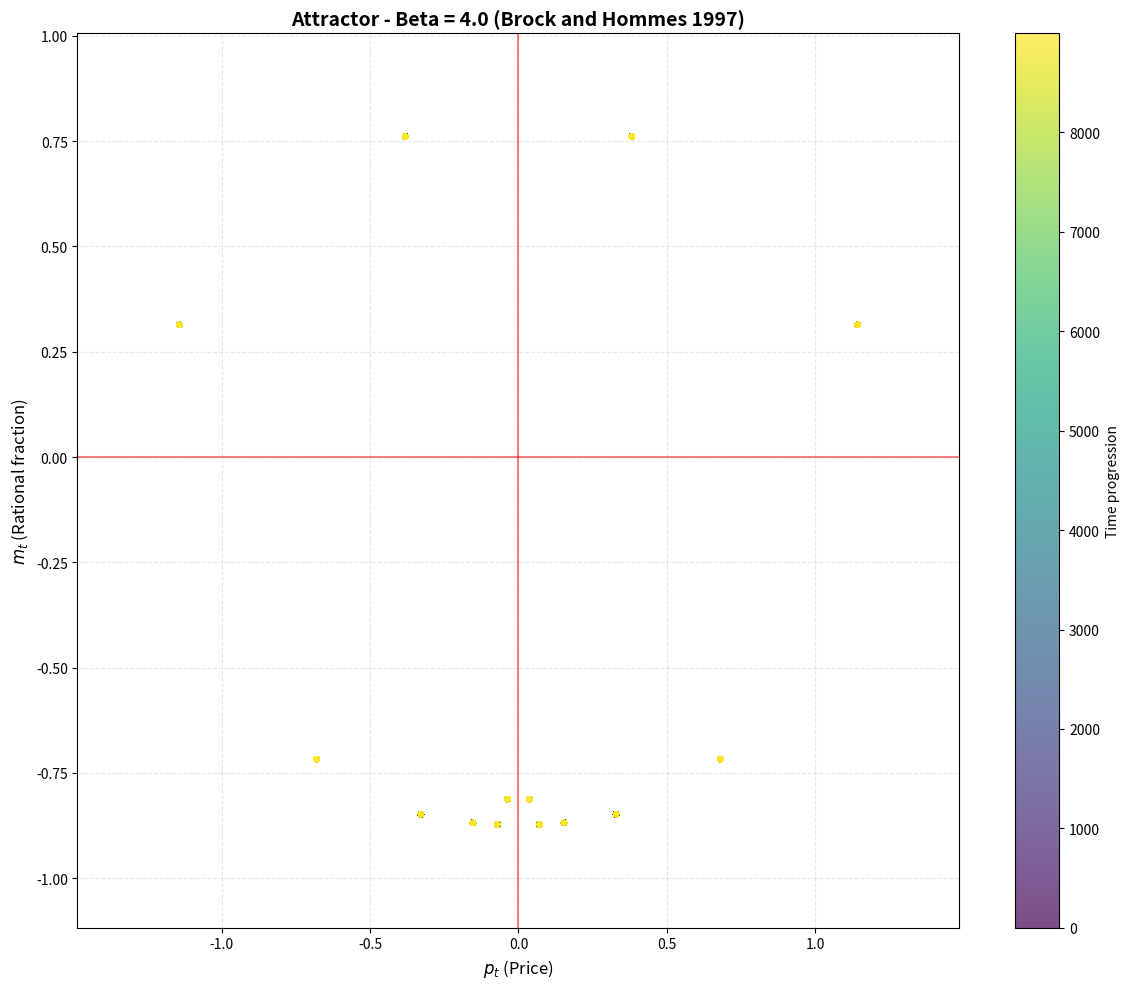
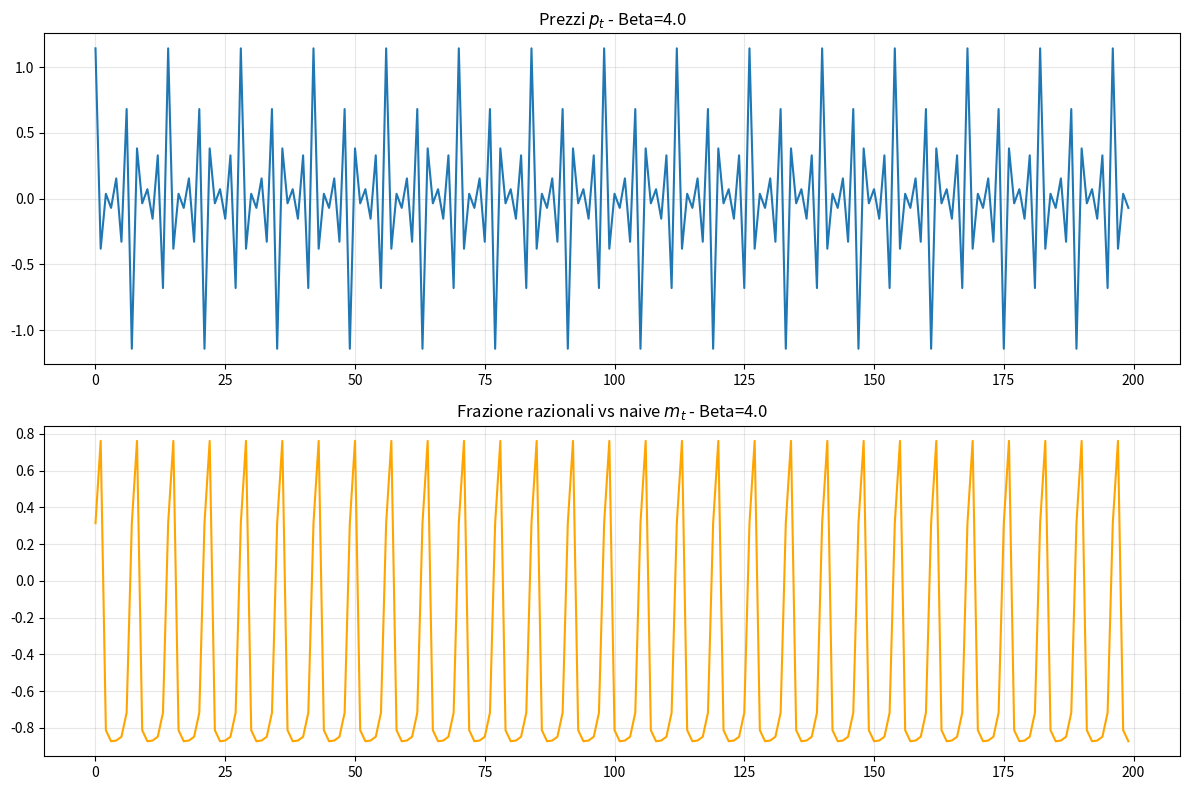
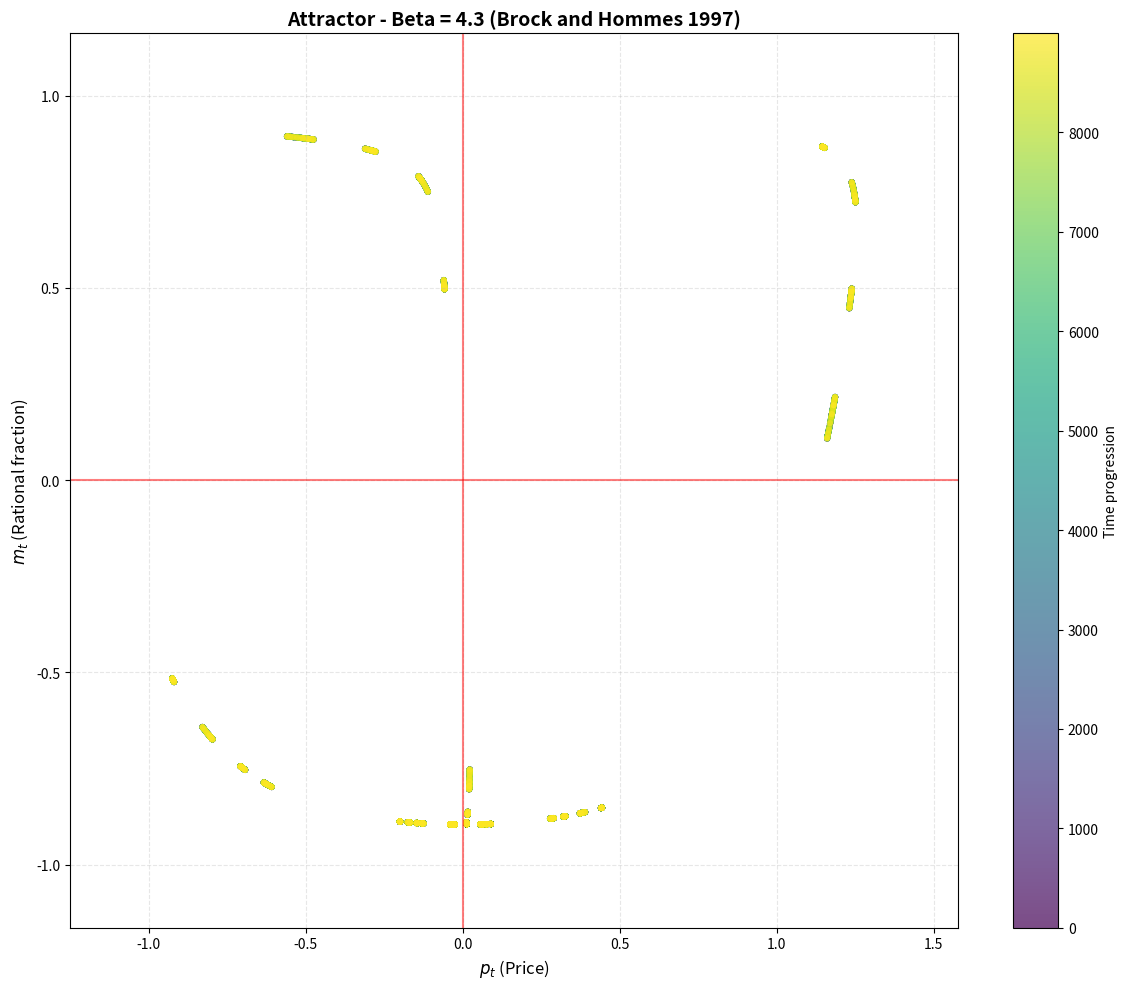
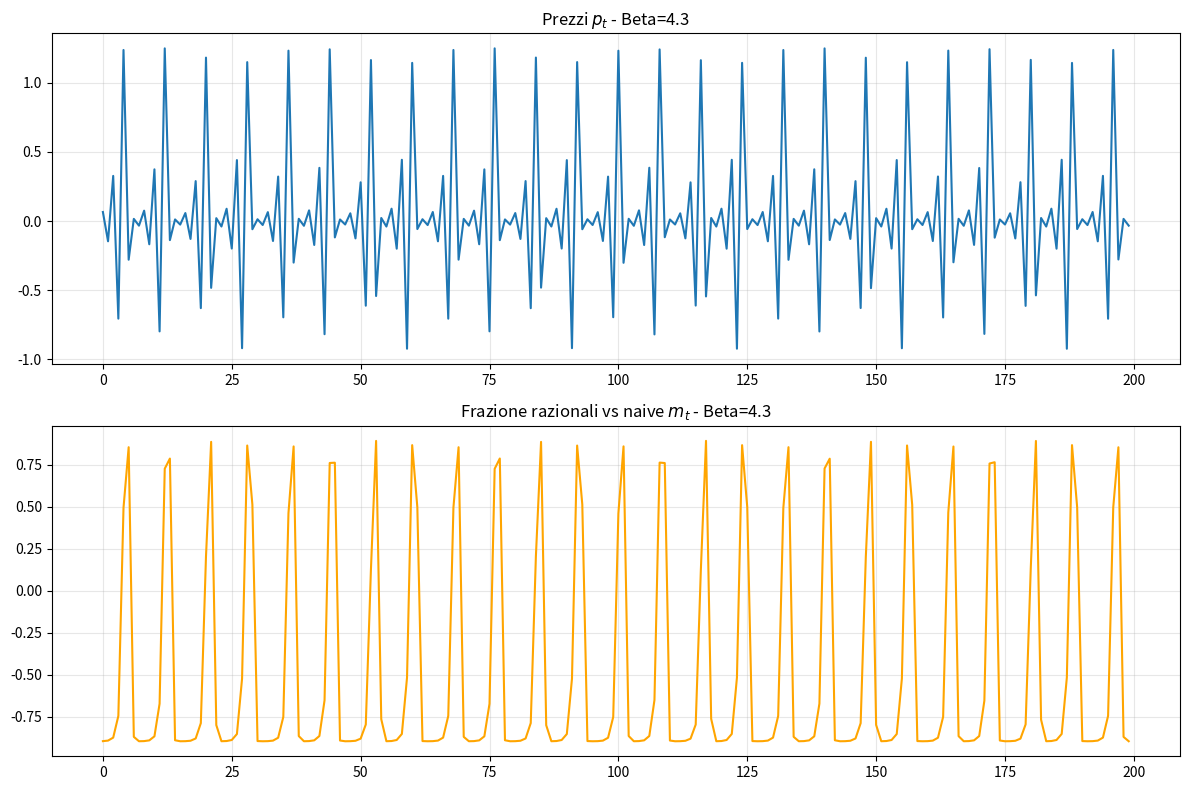
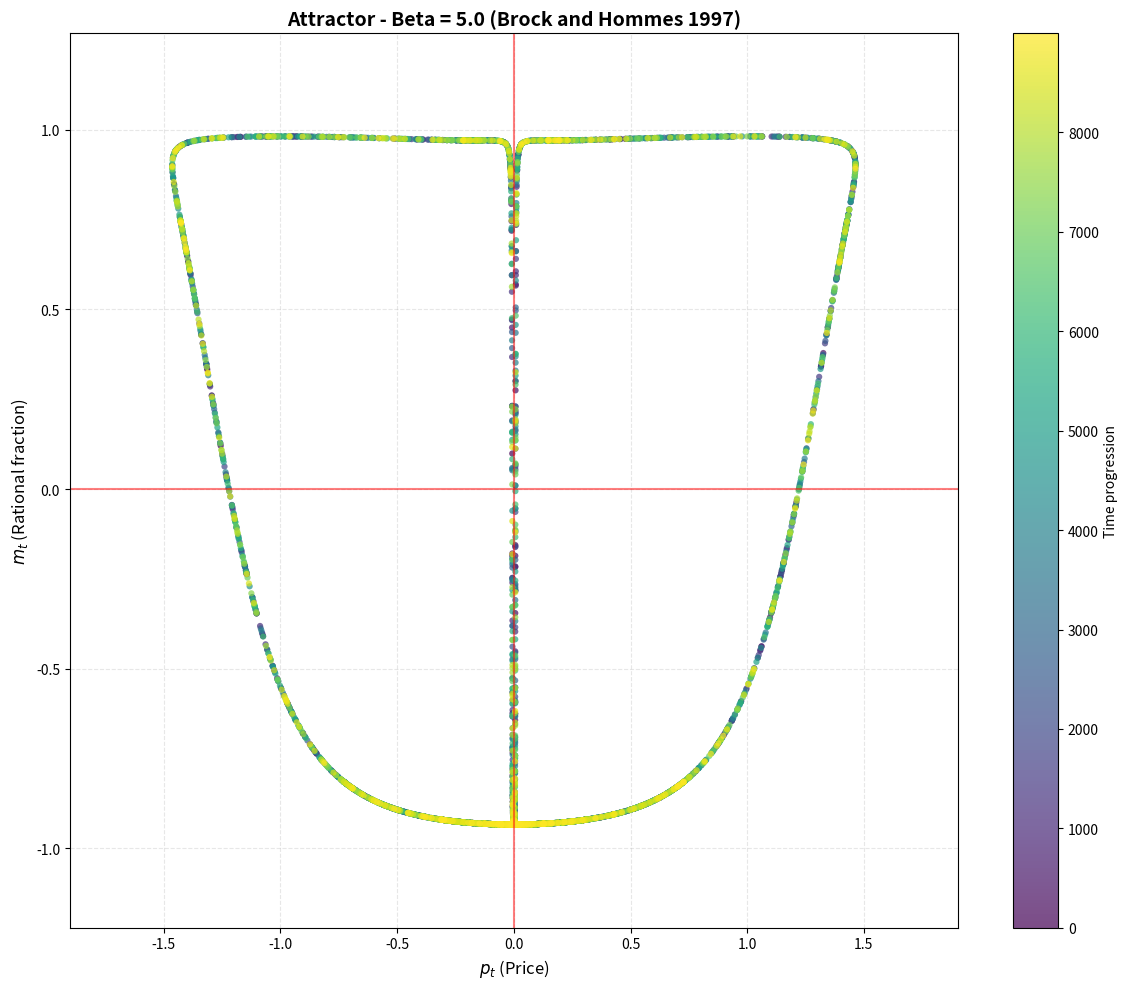
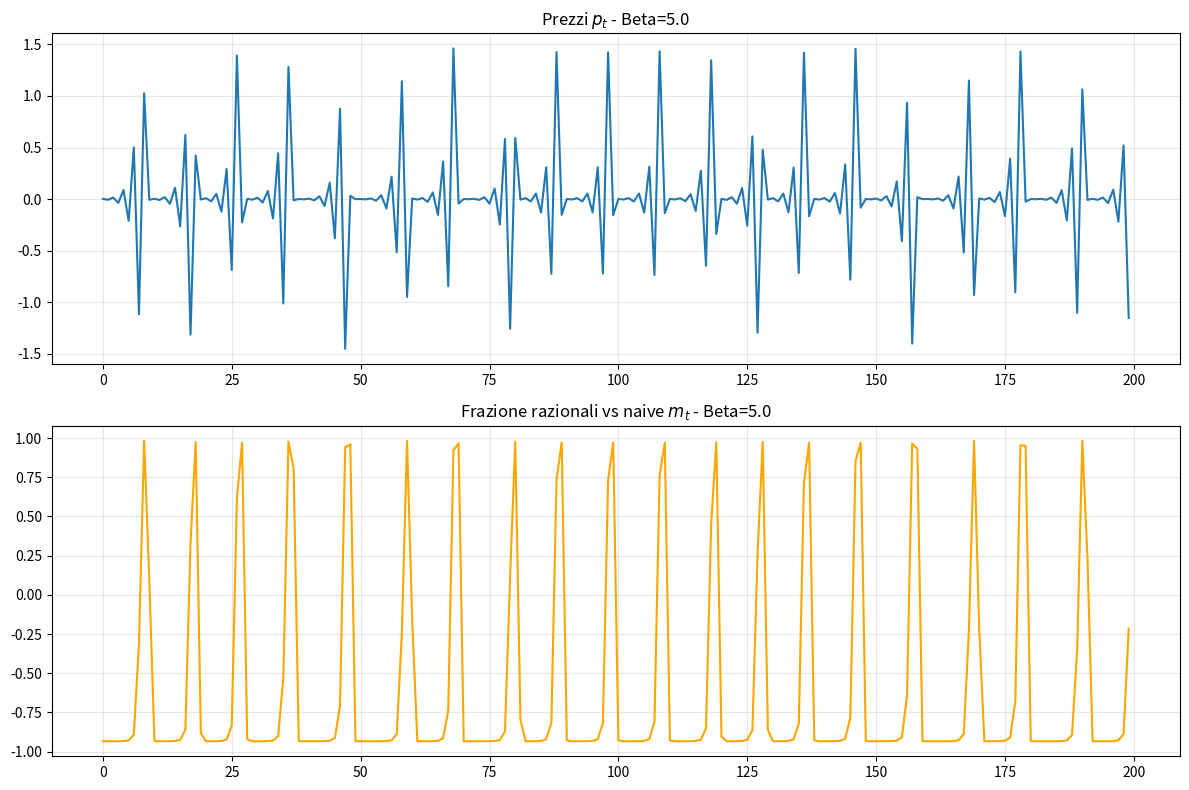
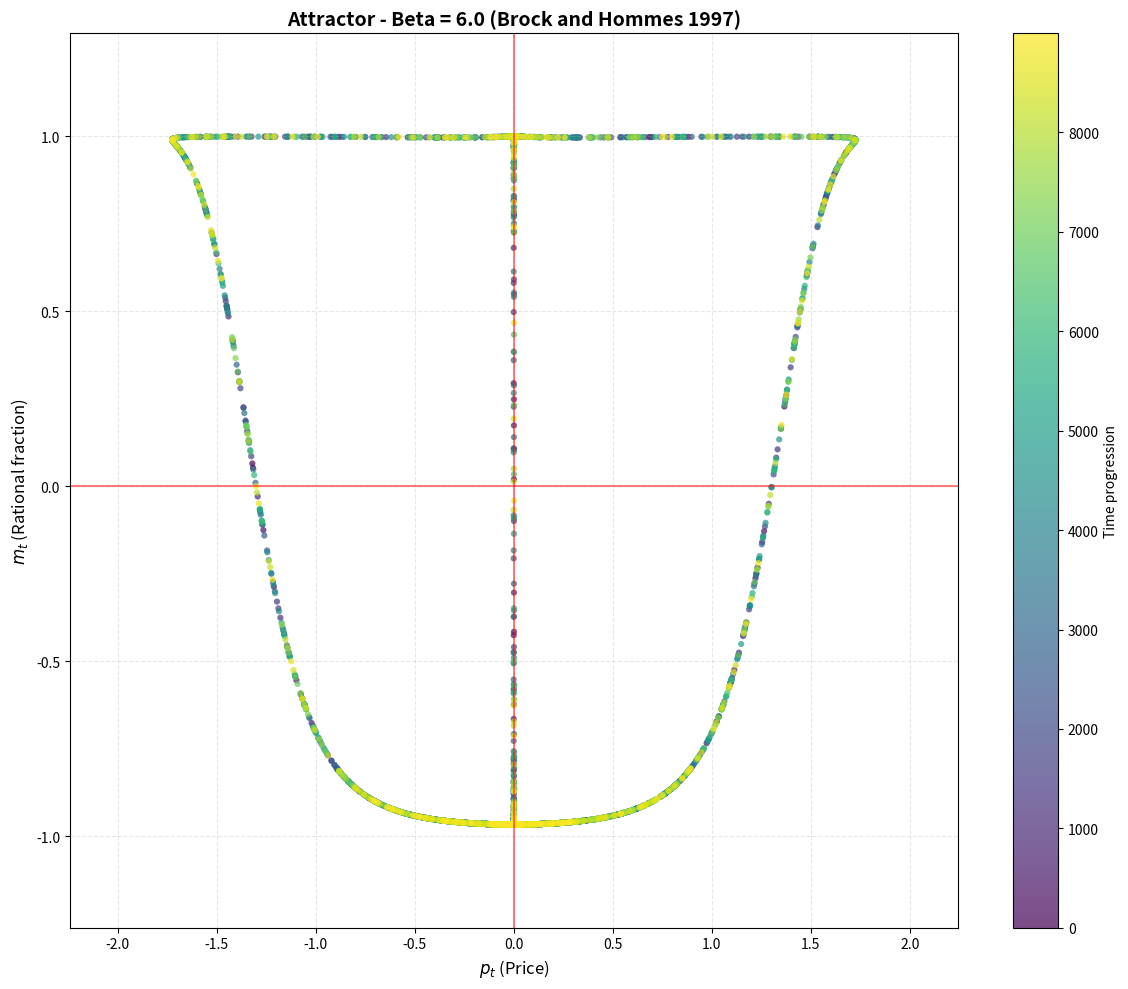
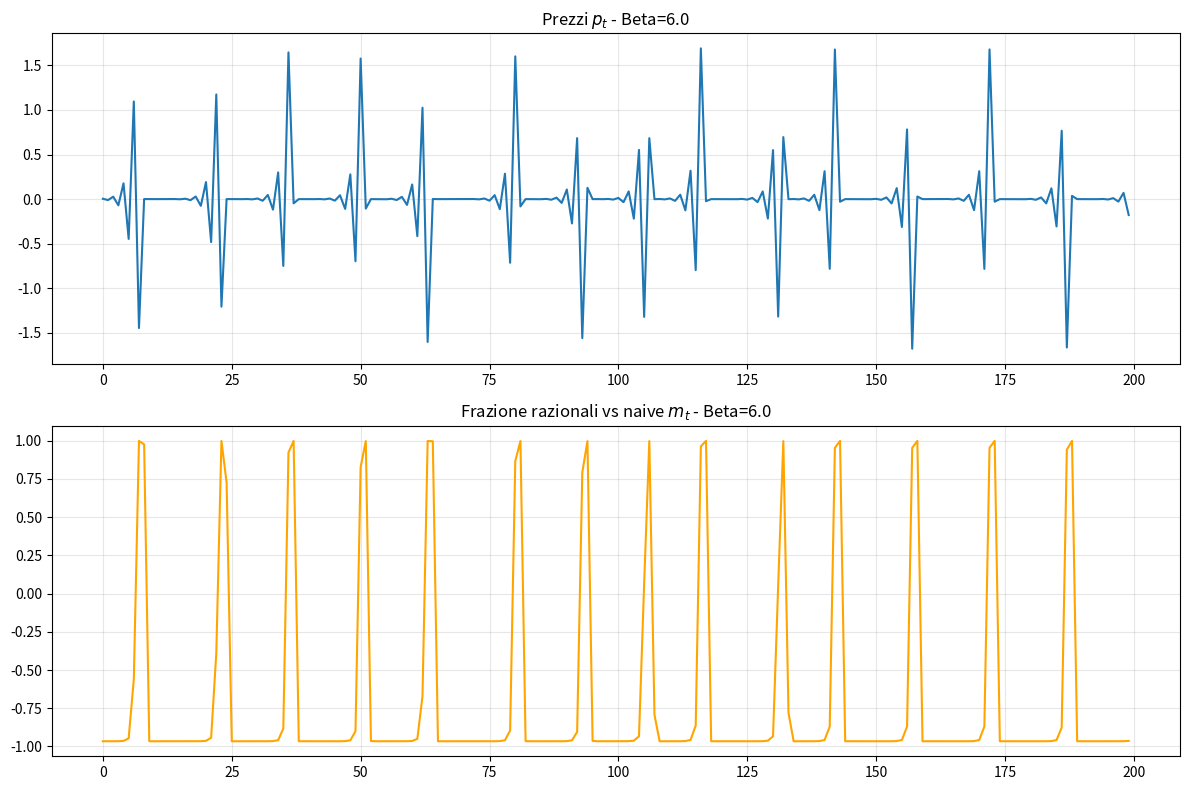
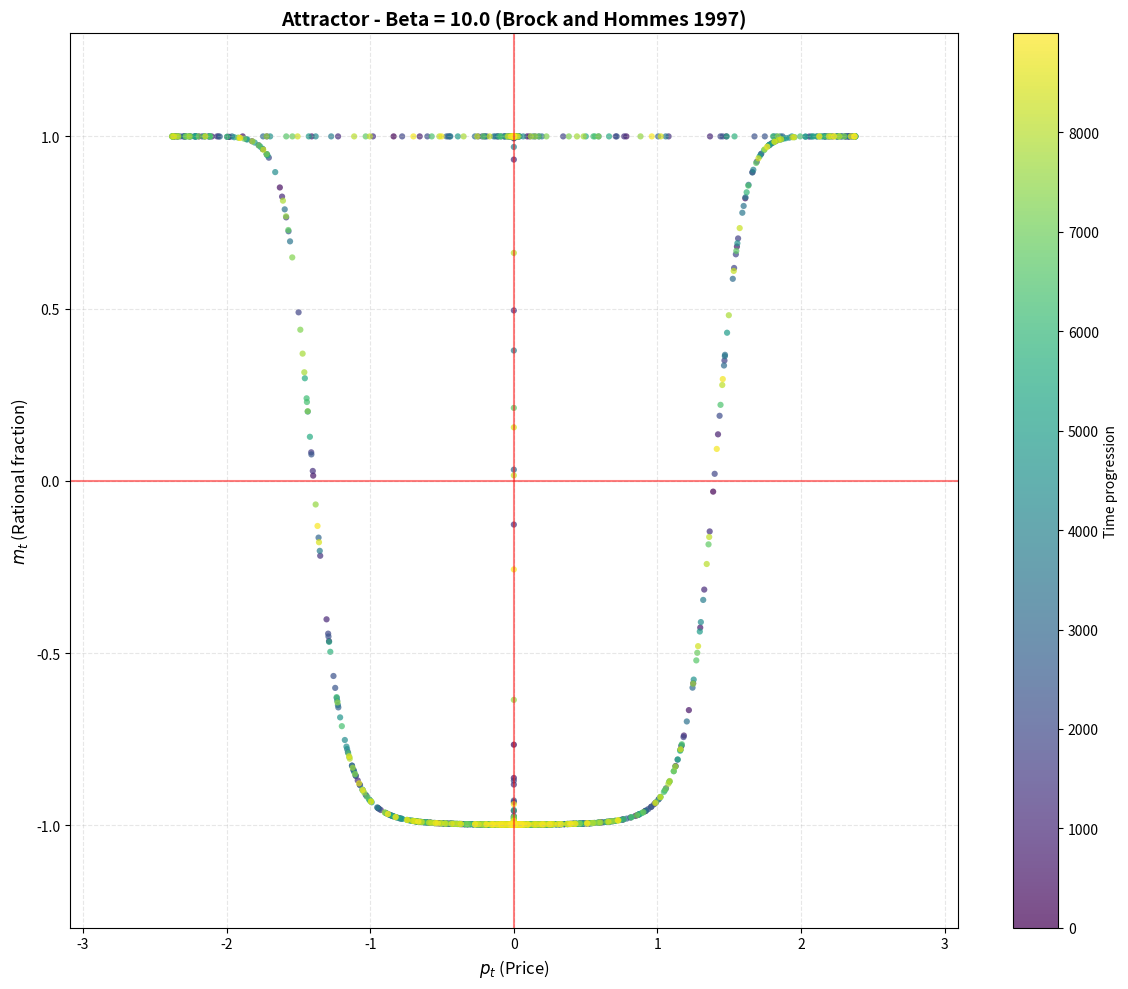
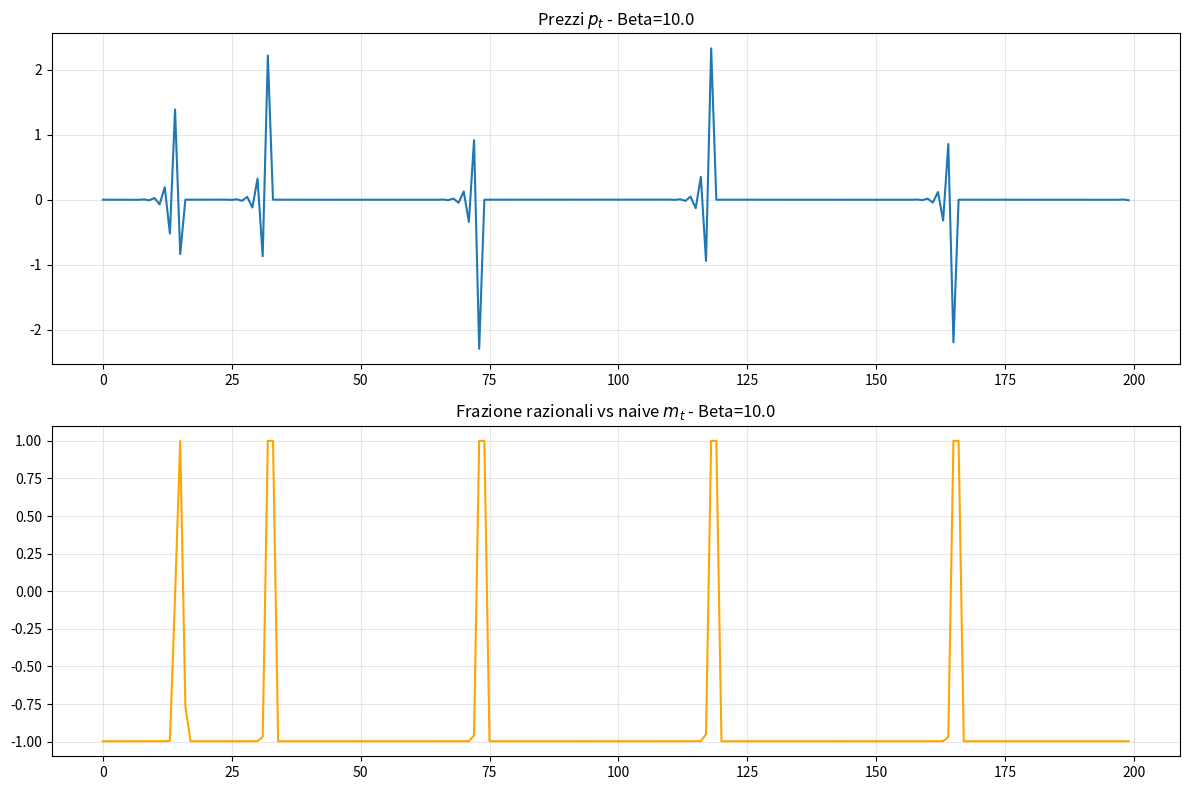

Generate these figures, in order, with matplotlib:
import numpy as np
import matplotlib.pyplot as plt
import os

class BrockHommes:
    def __init__ ( self, B=0.5, b=1.35, C=1.0):
        self.B =B
        self.b= b 
        self.C = C
    def cobweb_next (self, p,m,beta):
        # p = price
        # m = difference fractions
        # beta = Intensity of choice
        # B = question slope
        # b = offer slope
        # C = Information cost
        # A = Intercept question
        denom= 2*self.B + self.b * (1+m)
        p_next = -self.b * (1-m)*p/denom
        ins= (self.b/2.0)* ((self.b*(1-m)/denom+1.0)*p**2-self.C)
        m_next = np.tanh((beta/2.0)*ins)
        return p_next, m_next

    def simulation(self, beta, n= 12000,block=3000, p0=0.1, m0=-0.8):
        trajectory = np.zeros((n,2))
        p,m = p0,m0
        for t in range(n):
            trajectory[t]= [p,m]
            p,m = self.cobweb_next(p,m,beta)
        return trajectory[block:]
    def plot_attractor(self, beta, output_dir='output', n_points=None):
       
        trajectory = self.simulation(beta, n=12000, block=3000)
        if n_points is not None:
            trajectory = trajectory[:n_points]
        plt.figure(figsize=(12, 10))
      
        scatter = plt.scatter(trajectory[:, 0], trajectory[:, 1], s=20, alpha=0.7, c=range(len(trajectory)), cmap='viridis', edgecolors='none')
        plt.title(f'Attractor - Beta = {beta} (Brock and Hommes 1997)', fontsize=14, fontweight='bold')
        plt.xlabel(r'$p_t$ (Price)', fontsize=12)
        plt.ylabel(r'$m_t$ (Rational fraction)', fontsize=12)
      
        x_min, x_max = trajectory[:, 0].min(), trajectory[:, 0].max()
        y_min, y_max = trajectory[:, 1].min(), trajectory[:, 1].max()
        
        x_margin = (x_max - x_min) * 0.15 if (x_max - x_min) > 0 else 0.1
        y_margin = (y_max - y_min) * 0.15 if (y_max - y_min) > 0 else 0.1
        plt.xlim(x_min - x_margin, x_max + x_margin)
        plt.ylim(y_min - y_margin, y_max + y_margin)
        
        plt.grid(True, alpha=0.3, linestyle='--')
        plt.axhline(0, color='red', lw=1.5, alpha=0.5, label='Neutral')
        plt.axvline(0, color='red', lw=1.5, alpha=0.5)
        plt.colorbar(scatter, label='Time progression')
        plt.tight_layout()
       
        filename = os.path.join(output_dir, f'attractor_beta_{beta:.2f}.png')
        plt.savefig(filename, dpi=200, bbox_inches='tight')
        print(f"Salvato: {filename} - Range: p_t=[{x_min:.4f}, {x_max:.4f}], m_t=[{y_min:.4f}, {y_max:.4f}]")
        plt.close()
        
    def plot_time_series(self, beta, output_dir='output', n=200):
        trajectory = self.simulation(beta, n=12000, block=3000)
        fig, (ax1, ax2) = plt.subplots(2, 1, figsize=(12, 8))
        ax1.plot(trajectory[:n, 0], linewidth=1.5)
        ax1.set_title(f'Prezzi $p_t$ - Beta={beta}')
        ax1.grid(True, alpha=0.3)
        ax2.plot(trajectory[:n, 1], linewidth=1.5, color='orange')
        ax2.set_title(f'Frazione razionali vs naive $m_t$ - Beta={beta}')
        ax2.grid(True, alpha=0.3)
        plt.tight_layout()
       
        filename = os.path.join(output_dir, f'timeseries_beta_{beta:.2f}.png')
        plt.savefig(filename, dpi=150, bbox_inches='tight')
        print(f"Salvato: {filename}")
        plt.close()
if __name__ == "__main__":
    output_dir = 'output'
    os.makedirs(output_dir, exist_ok=True)
    print("Simulazione in corso")
    sim = BrockHommes(B=0.5, b=1.35, C=1.0)
    betas = [ 4.0,4.3,5.0 ,6.0, 10.0]
    for beta in betas:
        print(f"Generando grafici per beta={beta}")
        sim.plot_attractor(beta, output_dir=output_dir)
        sim.plot_time_series(beta, output_dir=output_dir, n=200)
        
